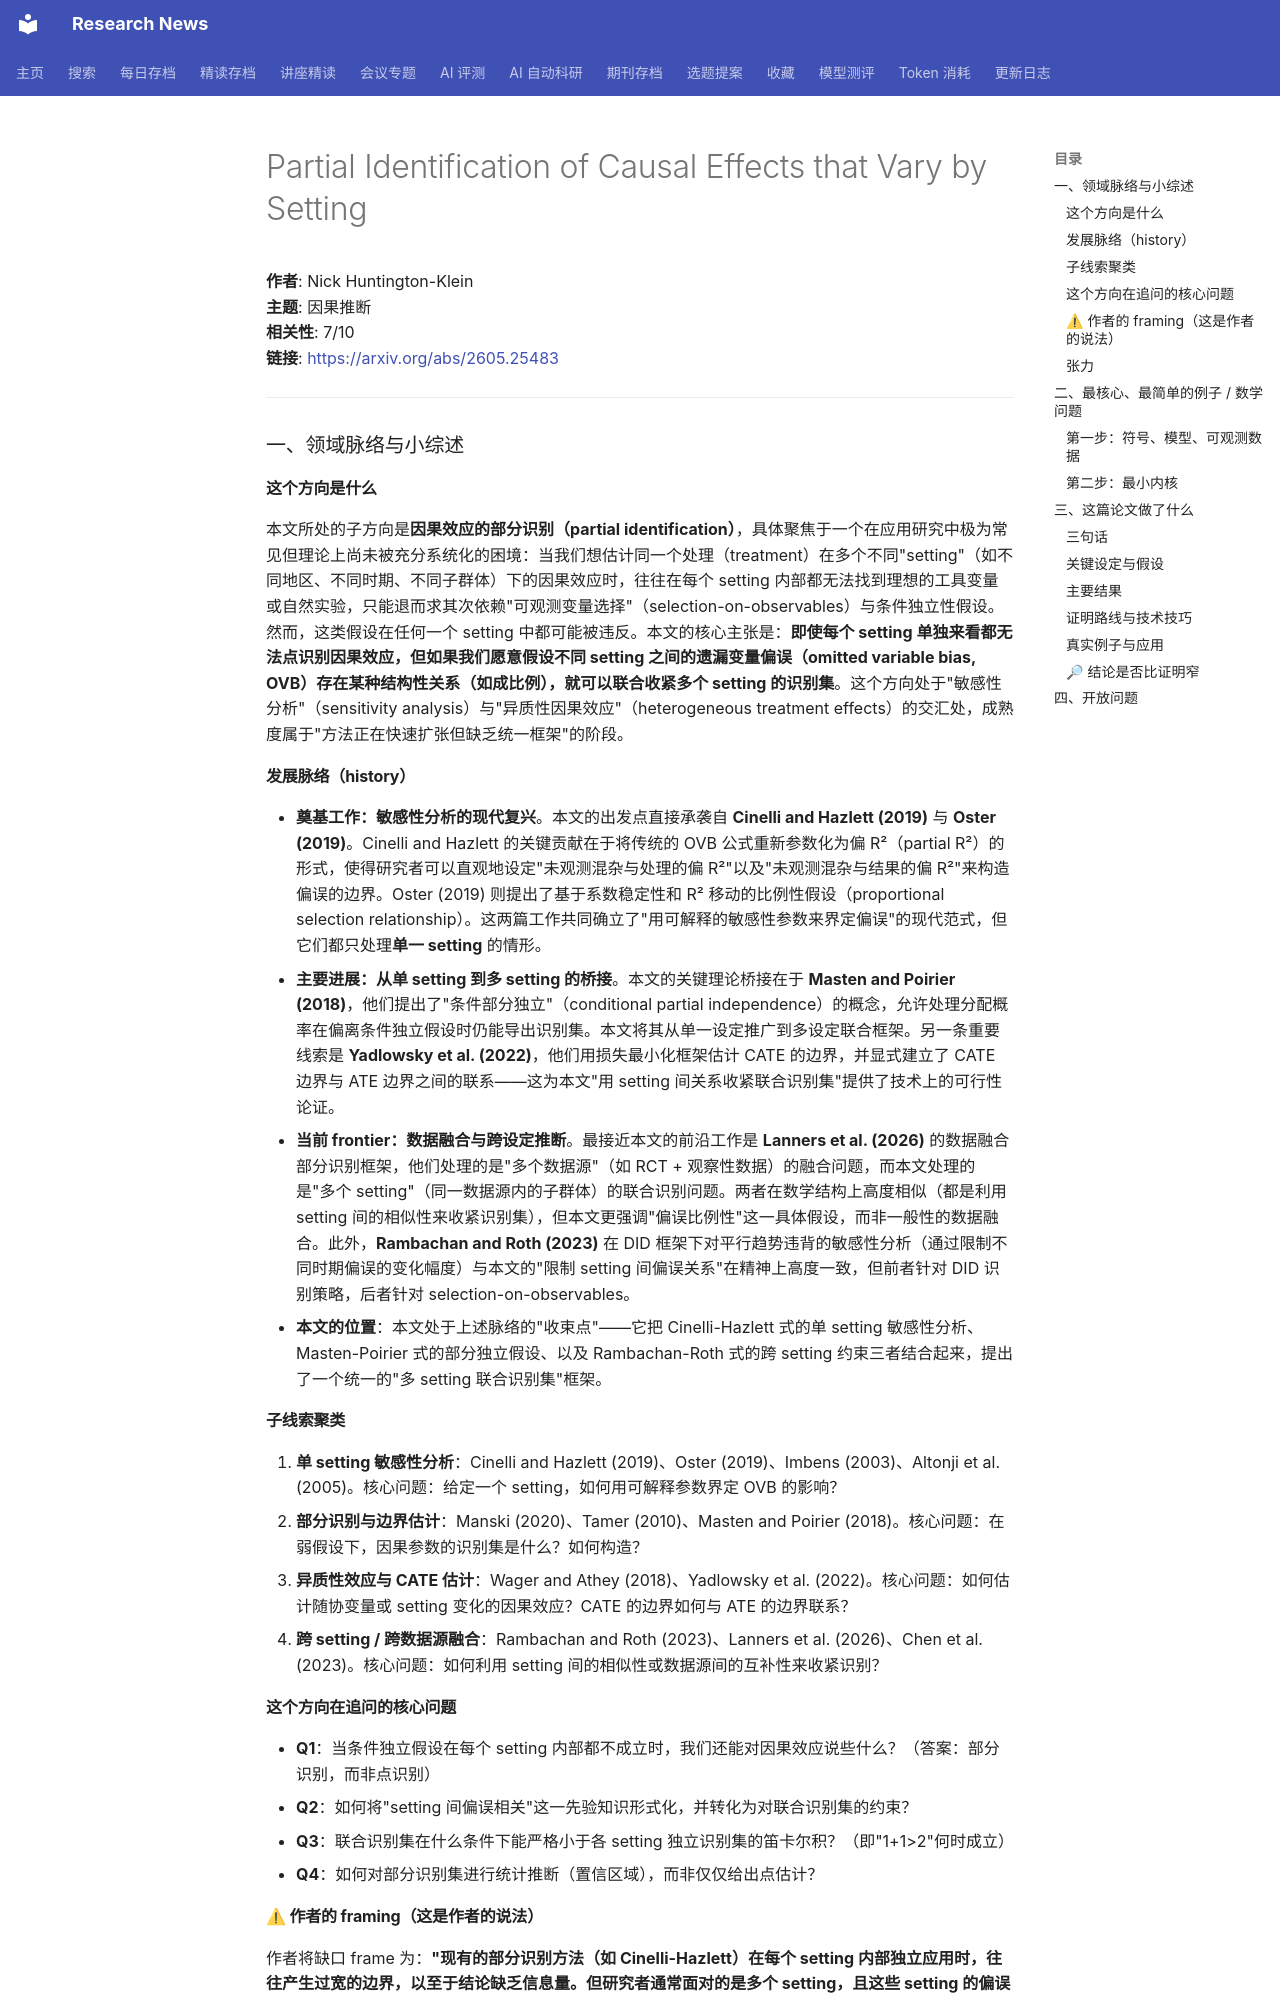

repository: cxy0714/research-news · page: deep_reads/2026-05-26-2605.25483/index.html · generator: mkdocs

# Partial Identification of Causal Effects that Vary by Setting

**作者**: Nick Huntington-Klein  
**主题**: 因果推断  
**相关性**: 7/10  
**链接**: <https://arxiv.org/abs/2605.25483>

---

### 一、领域脉络与小综述

#### 这个方向是什么

本文所处的子方向是**因果效应的部分识别（partial identification）**，具体聚焦于一个在应用研究中极为常见但理论上尚未被充分系统化的困境：当我们想估计同一个处理（treatment）在多个不同"setting"（如不同地区、不同时期、不同子群体）下的因果效应时，往往在每个 setting 内部都无法找到理想的工具变量或自然实验，只能退而求其次依赖"可观测变量选择"（selection-on-observables）与条件独立性假设。然而，这类假设在任何一个 setting 中都可能被违反。本文的核心主张是：**即使每个 setting 单独来看都无法点识别因果效应，但如果我们愿意假设不同 setting 之间的遗漏变量偏误（omitted variable bias, OVB）存在某种结构性关系（如成比例），就可以联合收紧多个 setting 的识别集**。这个方向处于"敏感性分析"（sensitivity analysis）与"异质性因果效应"（heterogeneous treatment effects）的交汇处，成熟度属于"方法正在快速扩张但缺乏统一框架"的阶段。

#### 发展脉络（history）

- **奠基工作：敏感性分析的现代复兴**。本文的出发点直接承袭自 **Cinelli and Hazlett (2019)** 与 **Oster (2019)**。Cinelli and Hazlett 的关键贡献在于将传统的 OVB 公式重新参数化为偏 R²（partial R²）的形式，使得研究者可以直观地设定"未观测混杂与处理的偏 R²"以及"未观测混杂与结果的偏 R²"来构造偏误的边界。Oster (2019) 则提出了基于系数稳定性和 R² 移动的比例性假设（proportional selection relationship）。这两篇工作共同确立了"用可解释的敏感性参数来界定偏误"的现代范式，但它们都只处理**单一 setting** 的情形。
- **主要进展：从单 setting 到多 setting 的桥接**。本文的关键理论桥接在于 **Masten and Poirier (2018)**，他们提出了"条件部分独立"（conditional partial independence）的概念，允许处理分配概率在偏离条件独立假设时仍能导出识别集。本文将其从单一设定推广到多设定联合框架。另一条重要线索是 **Yadlowsky et al. (2022)**，他们用损失最小化框架估计 CATE 的边界，并显式建立了 CATE 边界与 ATE 边界之间的联系——这为本文"用 setting 间关系收紧联合识别集"提供了技术上的可行性论证。
- **当前 frontier：数据融合与跨设定推断**。最接近本文的前沿工作是 **Lanners et al. (2026)** 的数据融合部分识别框架，他们处理的是"多个数据源"（如 RCT + 观察性数据）的融合问题，而本文处理的是"多个 setting"（同一数据源内的子群体）的联合识别问题。两者在数学结构上高度相似（都是利用 setting 间的相似性来收紧识别集），但本文更强调"偏误比例性"这一具体假设，而非一般性的数据融合。此外，**Rambachan and Roth (2023)** 在 DID 框架下对平行趋势违背的敏感性分析（通过限制不同时期偏误的变化幅度）与本文的"限制 setting 间偏误关系"在精神上高度一致，但前者针对 DID 识别策略，后者针对 selection-on-observables。
- **本文的位置**：本文处于上述脉络的"收束点"——它把 Cinelli-Hazlett 式的单 setting 敏感性分析、Masten-Poirier 式的部分独立假设、以及 Rambachan-Roth 式的跨 setting 约束三者结合起来，提出了一个统一的"多 setting 联合识别集"框架。

#### 子线索聚类

1. **单 setting 敏感性分析**：Cinelli and Hazlett (2019)、Oster (2019)、Imbens (2003)、Altonji et al. (2005)。核心问题：给定一个 setting，如何用可解释参数界定 OVB 的影响？
2. **部分识别与边界估计**：Manski (2020)、Tamer (2010)、Masten and Poirier (2018)。核心问题：在弱假设下，因果参数的识别集是什么？如何构造？
3. **异质性效应与 CATE 估计**：Wager and Athey (2018)、Yadlowsky et al. (2022)。核心问题：如何估计随协变量或 setting 变化的因果效应？CATE 的边界如何与 ATE 的边界联系？
4. **跨 setting / 跨数据源融合**：Rambachan and Roth (2023)、Lanners et al. (2026)、Chen et al. (2023)。核心问题：如何利用 setting 间的相似性或数据源间的互补性来收紧识别？

#### 这个方向在追问的核心问题

- **Q1**：当条件独立假设在每个 setting 内部都不成立时，我们还能对因果效应说些什么？（答案：部分识别，而非点识别）
- **Q2**：如何将"setting 间偏误相关"这一先验知识形式化，并转化为对联合识别集的约束？
- **Q3**：联合识别集在什么条件下能严格小于各 setting 独立识别集的笛卡尔积？（即"1+1>2"何时成立）
- **Q4**：如何对部分识别集进行统计推断（置信区域），而非仅仅给出点估计？
